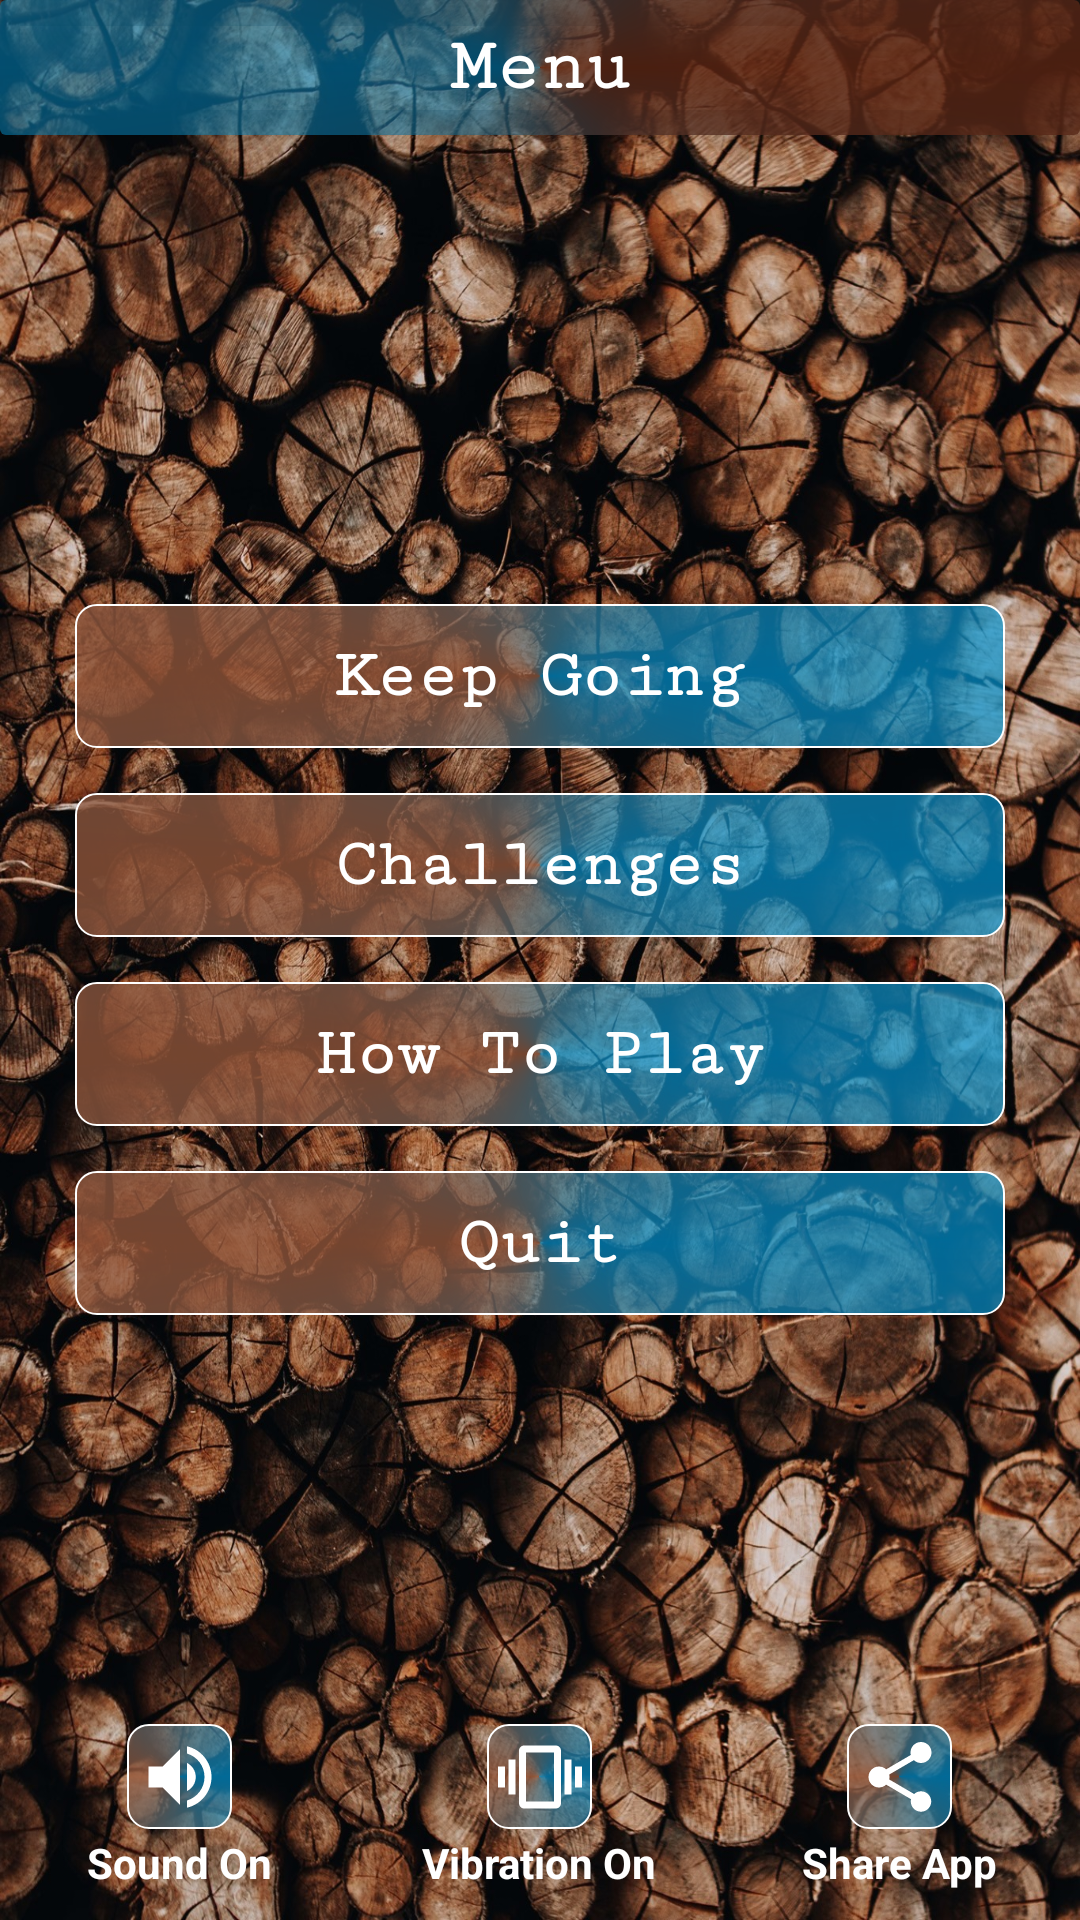

Produce the Android XML layout that renders to this screen, including the resource entries it uses.
<!-- AndroidManifest.xml: application theme AppTheme -->
<!-- res/layout/menu_layout.xml -->
<?xml version="1.0" encoding="utf-8"?>
<RelativeLayout xmlns:android="http://schemas.android.com/apk/res/android"
    xmlns:tools="http://schemas.android.com/tools"
    android:id="@+id/root_layout"
    android:layout_width="match_parent"
    android:layout_height="match_parent"
    xmlns:app="http://schemas.android.com/apk/res-auto"
    android:background="@drawable/bg_main">

    <androidx.cardview.widget.CardView
        android:layout_width="match_parent"
        android:layout_height="wrap_content"
        android:layout_alignParentTop="true"
        app:cardElevation="5dp"
        app:cardBackgroundColor="#19000000">

        <RelativeLayout
            android:layout_width="match_parent"
            android:layout_height="45dp"
            android:background="@drawable/shape_actionbar">

            <ImageButton
                android:id="@+id/back_btn"
                android:layout_width="45dp"
                android:layout_height="45dp"
                android:layout_alignParentStart="true"
                android:layout_centerVertical="true"
                android:background="@android:color/transparent"
                android:src="@drawable/ic_back"
                tools:ignore="ContentDescription" />

            <TextView
                android:id="@+id/menu_title"
                android:layout_width="match_parent"
                android:layout_height="wrap_content"
                android:gravity="center"
                android:layout_centerInParent="true"
                android:text="@string/menu"
                android:textColor="@android:color/white"
                android:textStyle="bold"
                android:textSize="25sp"
                android:fontFamily="serif-monospace"/>

        </RelativeLayout>

    </androidx.cardview.widget.CardView>

    <LinearLayout
        android:id="@+id/dialog_layout"
        android:layout_width="match_parent"
        android:layout_height="match_parent"
        android:padding="15dp"
        android:layout_centerInParent="true"
        android:gravity="center"
        android:orientation="vertical"
        tools:ignore="RelativeOverlap,UselessParent">

        <Button
            android:id="@+id/keep_going"
            android:layout_width="match_parent"
            android:layout_height="wrap_content"
            android:gravity="center"
            android:layout_marginBottom="15dp"
            android:layout_marginStart="10dp"
            android:layout_marginEnd="10dp"
            android:padding="2.5dp"
            android:background="@drawable/shape_score"
            android:text="@string/keep_going"
            android:textColor="@android:color/white"
            android:textStyle="bold"
            android:textSize="22.5sp"
            android:textAllCaps="false"
            android:fontFamily="serif-monospace"
            tools:ignore="HardcodedText"/>

        <Button
            android:id="@+id/new_game"
            android:layout_width="match_parent"
            android:layout_height="wrap_content"
            android:gravity="center"
            android:layout_marginBottom="15dp"
            android:layout_marginStart="10dp"
            android:layout_marginEnd="10dp"
            android:padding="2.5dp"
            android:background="@drawable/shape_score"
            android:text="@string/new_game"
            android:textColor="@android:color/white"
            android:textStyle="bold"
            android:textSize="22.5sp"
            android:textAllCaps="false"
            android:fontFamily="serif-monospace"
            android:visibility="gone"
            tools:ignore="HardcodedText"/>

        <Button
            android:id="@+id/try_again"
            android:layout_width="match_parent"
            android:layout_height="wrap_content"
            android:gravity="center"
            android:layout_marginBottom="15dp"
            android:layout_marginStart="10dp"
            android:layout_marginEnd="10dp"
            android:padding="2.5dp"
            android:background="@drawable/shape_score"
            android:text="@string/try_again"
            android:textColor="@android:color/white"
            android:textStyle="bold"
            android:textSize="22.5sp"
            android:textAllCaps="false"
            android:fontFamily="serif-monospace"
            android:visibility="gone"
            tools:ignore="HardcodedText"/>

        <Button
            android:id="@+id/challenges"
            android:layout_width="match_parent"
            android:layout_height="wrap_content"
            android:gravity="center"
            android:layout_marginBottom="15dp"
            android:layout_marginStart="10dp"
            android:layout_marginEnd="10dp"
            android:padding="2.5dp"
            android:background="@drawable/shape_score"
            android:text="@string/challenges"
            android:textColor="@android:color/white"
            android:textStyle="bold"
            android:textSize="22.5sp"
            android:textAllCaps="false"
            android:fontFamily="serif-monospace"
            tools:ignore="HardcodedText"/>

        <Button
            android:id="@+id/exit_challenges"
            android:layout_width="match_parent"
            android:layout_height="wrap_content"
            android:gravity="center"
            android:layout_marginBottom="15dp"
            android:layout_marginStart="10dp"
            android:layout_marginEnd="10dp"
            android:padding="2.5dp"
            android:background="@drawable/shape_score"
            android:text="@string/exit_challenges"
            android:textColor="@android:color/white"
            android:textStyle="bold"
            android:textSize="22.5sp"
            android:textAllCaps="false"
            android:fontFamily="serif-monospace"
            android:visibility="gone"
            tools:ignore="HardcodedText"/>

        <Button
            android:id="@+id/how_to_play"
            android:layout_width="match_parent"
            android:layout_height="wrap_content"
            android:background="@drawable/shape_score"
            android:layout_marginStart="10dp"
            android:layout_marginEnd="10dp"
            android:layout_marginBottom="15dp"
            android:padding="2.5dp"
            android:text="@string/how_to_play"
            android:textAllCaps="false"
            android:textColor="@android:color/white"
            android:textStyle="bold"
            android:textSize="22.5sp"
            android:fontFamily="serif-monospace"
            tools:ignore="ButtonStyle" />

        <Button
            android:id="@+id/quit_game"
            android:layout_width="match_parent"
            android:layout_height="wrap_content"
            android:background="@drawable/shape_score"
            android:layout_marginStart="10dp"
            android:layout_marginEnd="10dp"
            android:padding="2.5dp"
            android:text="@string/quit_game"
            android:textAllCaps="false"
            android:textColor="@android:color/white"
            android:textStyle="bold"
            android:textSize="22.5sp"
            android:fontFamily="serif-monospace"
            tools:ignore="ButtonStyle" />

    </LinearLayout>

    <LinearLayout
        android:layout_width="match_parent"
        android:layout_height="wrap_content"
        android:layout_centerHorizontal="true"
        android:layout_alignParentBottom="true"
        android:baselineAligned="false">

        <LinearLayout
            android:id="@+id/sound_btn"
            android:layout_weight="1"
            android:layout_width="0dp"
            android:gravity="center"
            android:orientation="vertical"
            android:layout_height="75dp">

            <ImageButton
                android:id="@+id/sound_icon"
                android:layout_width="35dp"
                android:layout_height="35dp"
                android:clickable="false"
                android:focusable="false"
                android:src="@drawable/ic_sound_on"
                android:layout_marginBottom="1.5dp"
                android:background="@drawable/shape_score"
                tools:ignore="ContentDescription" />

            <TextView
                android:id="@+id/sound_tv"
                android:layout_width="wrap_content"
                android:layout_height="wrap_content"
                android:clickable="false"
                android:focusable="false"
                android:text="Sound On"
                android:textColor="@android:color/white"
                android:textStyle="bold"
                android:textSize="14sp"
                tools:ignore="HardcodedText,NestedWeights" />

        </LinearLayout>

        <LinearLayout
            android:id="@+id/vibrate_btn"
            android:layout_weight="1"
            android:layout_width="0dp"
            android:gravity="center"
            android:orientation="vertical"
            android:layout_height="75dp">

            <ImageButton
                android:id="@+id/vibrate_icon"
                android:layout_width="35dp"
                android:layout_height="35dp"
                android:clickable="false"
                android:focusable="false"
                android:src="@drawable/ic_vibration_on"
                android:layout_marginBottom="1.5dp"
                android:background="@drawable/shape_score"
                tools:ignore="ContentDescription" />

            <TextView
                android:id="@+id/vibrate_tv"
                android:layout_width="wrap_content"
                android:layout_height="wrap_content"
                android:clickable="false"
                android:focusable="false"
                android:text="Vibration On"
                android:textColor="@android:color/white"
                android:textStyle="bold"
                android:textSize="14sp"
                tools:ignore="HardcodedText,NestedWeights" />

        </LinearLayout>

        <LinearLayout
            android:id="@+id/share_btn"
            android:layout_weight="1"
            android:layout_width="0dp"
            android:gravity="center"
            android:orientation="vertical"
            android:layout_height="75dp">

            <ImageButton
                android:id="@+id/share_icon"
                android:layout_width="35dp"
                android:layout_height="35dp"
                android:clickable="false"
                android:focusable="false"
                android:layout_marginBottom="1.5dp"
                android:src="@drawable/ic_share"
                android:background="@drawable/shape_score"
                tools:ignore="ContentDescription" />

            <TextView
                android:id="@+id/share_tv"
                android:layout_width="wrap_content"
                android:layout_height="wrap_content"
                android:clickable="false"
                android:focusable="false"
                android:text="Share App"
                android:textColor="@android:color/white"
                android:textStyle="bold"
                android:textSize="14sp"
                tools:ignore="HardcodedText,NestedWeights" />

        </LinearLayout>

    </LinearLayout>

</RelativeLayout>
<!-- resources referenced by this layout -->
<resources>
  <!-- drawable ic_share (drawable) -->
  <vector android:height="28dp" android:tint="#FFFFFF"
      android:viewportHeight="24.0" android:viewportWidth="24.0"
      android:width="28dp" xmlns:android="http://schemas.android.com/apk/res/android">
      <path android:fillColor="#FF000000" android:pathData="M18,16.08c-0.76,0 -1.44,0.3 -1.96,0.77L8.91,12.7c0.05,-0.23 0.09,-0.46 0.09,-0.7s-0.04,-0.47 -0.09,-0.7l7.05,-4.11c0.54,0.5 1.25,0.81 2.04,0.81 1.66,0 3,-1.34 3,-3s-1.34,-3 -3,-3 -3,1.34 -3,3c0,0.24 0.04,0.47 0.09,0.7L8.04,9.81C7.5,9.31 6.79,9 6,9c-1.66,0 -3,1.34 -3,3s1.34,3 3,3c0.79,0 1.5,-0.31 2.04,-0.81l7.12,4.16c-0.05,0.21 -0.08,0.43 -0.08,0.65 0,1.61 1.31,2.92 2.92,2.92 1.61,0 2.92,-1.31 2.92,-2.92s-1.31,-2.92 -2.92,-2.92z"/>
  </vector>
  <!-- drawable ic_sound_on (drawable) -->
  <vector android:height="28dp" android:tint="#FFFFFF"
      android:viewportHeight="24.0" android:viewportWidth="24.0"
      android:width="28dp" xmlns:android="http://schemas.android.com/apk/res/android">
      <path android:fillColor="#FF000000" android:pathData="M3,9v6h4l5,5L12,4L7,9L3,9zM16.5,12c0,-1.77 -1.02,-3.29 -2.5,-4.03v8.05c1.48,-0.73 2.5,-2.25 2.5,-4.02zM14,3.23v2.06c2.89,0.86 5,3.54 5,6.71s-2.11,5.85 -5,6.71v2.06c4.01,-0.91 7,-4.49 7,-8.77s-2.99,-7.86 -7,-8.77z"/>
  </vector>
  <!-- drawable ic_vibration_on (drawable) -->
  <vector xmlns:android="http://schemas.android.com/apk/res/android"
          android:width="28dp"
          android:height="28dp"
          android:viewportWidth="24.0"
          android:viewportHeight="24.0">
      <path
          android:fillColor="#ffffff"
          android:pathData="M0,15h2L2,9L0,9v6zM3,17h2L5,7L3,7v10zM22,9v6h2L24,9h-2zM19,17h2L21,7h-2v10zM16.5,3h-9C6.67,3 6,3.67 6,4.5v15c0,0.83 0.67,1.5 1.5,1.5h9c0.83,0 1.5,-0.67 1.5,-1.5v-15c0,-0.83 -0.67,-1.5 -1.5,-1.5zM16,19L8,19L8,5h8v14z"/>
  </vector>
  <!-- drawable shape_actionbar (drawable) -->
  <?xml version="1.0" encoding="utf-8"?>
  <shape xmlns:android="http://schemas.android.com/apk/res/android"
      android:shape="rectangle" >
  
      <gradient
          android:type="sweep"
          android:startColor="#c85c2512"
          android:centerColor="#7d0096d6"
          android:endColor="#c85c2512"/>
  
  </shape>
  <!-- drawable shape_score (drawable) -->
  <?xml version="1.0" encoding="utf-8"?>
  <shape xmlns:android="http://schemas.android.com/apk/res/android"
      android:shape="rectangle" >
  
      <stroke
          android:width=".5dp"
          android:color="@android:color/white" />
  
      <gradient
          android:type="sweep"
          android:startColor="@color/colorTransparent"
          android:centerColor="@color/colorShadow"
          android:endColor="@color/colorTransparent"/>
  
      <corners android:radius="7dp"/>
  
  </shape>
  <string name="challenges">Challenges</string>
  <string name="exit_challenges">Exit Challenges</string>
  <string name="how_to_play">How To Play</string>
  <string name="keep_going">Keep Going</string>
  <string name="menu">Menu</string>
  <string name="new_game">New Game</string>
  <string name="quit_game">Quit</string>
  <string name="try_again">Try Again</string>
  <style name="AppTheme" parent="Theme.AppCompat.Light.NoActionBar">
          <item name="colorPrimary">@color/colorPrimary</item>
          <item name="colorPrimaryDark">@color/colorPrimaryDark</item>
          <item name="colorAccent">@color/colorAccent</item>
          <item name="android:windowFullscreen">true</item>
          <item name="android:windowDisablePreview">true</item>
          <item name="android:windowAnimationStyle">@style/WindowAnimationTransition</item>
      </style>
  <color name="colorTransparent">#af0096d6</color>
  <color name="colorShadow">#c8925539</color>
  <color name="colorPrimary">#330501</color>
  <color name="colorPrimaryDark">#330501</color>
  <color name="colorAccent">#FF4081</color>
  <style name="WindowAnimationTransition">
          <item name="android:windowEnterAnimation">@android:anim/fade_in</item>
          <item name="android:windowExitAnimation">@android:anim/fade_out</item>
      </style>
</resources>
